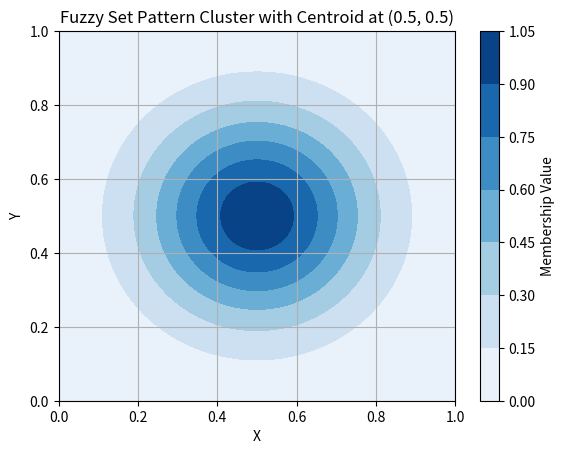

Python code for this plot:
import numpy as np
import matplotlib.pyplot as plt

# Define the centroid coordinates
centroid_x = 0.5
centroid_y = 0.5

# Define the range of x and y values
x_values = np.linspace(0, 1, 100)
y_values = np.linspace(0, 1, 100)

# Create a mesh grid for x and y
x, y = np.meshgrid(x_values, y_values)

# Calculate the membership values using a Gaussian membership function
sigma = 0.2  # Adjust this parameter to control the spread of the cluster
membership_values = np.exp(-((x - centroid_x)**2 + (y - centroid_y)**2) / (2 * sigma**2))

# Create a contour plot to visualize the fuzzy set pattern cluster
plt.contourf(x, y, membership_values, cmap='Blues')
plt.colorbar(label='Membership Value')
plt.xlabel('X')
plt.ylabel('Y')
plt.title('Fuzzy Set Pattern Cluster with Centroid at (0.5, 0.5)')
plt.grid(True)
plt.show()
